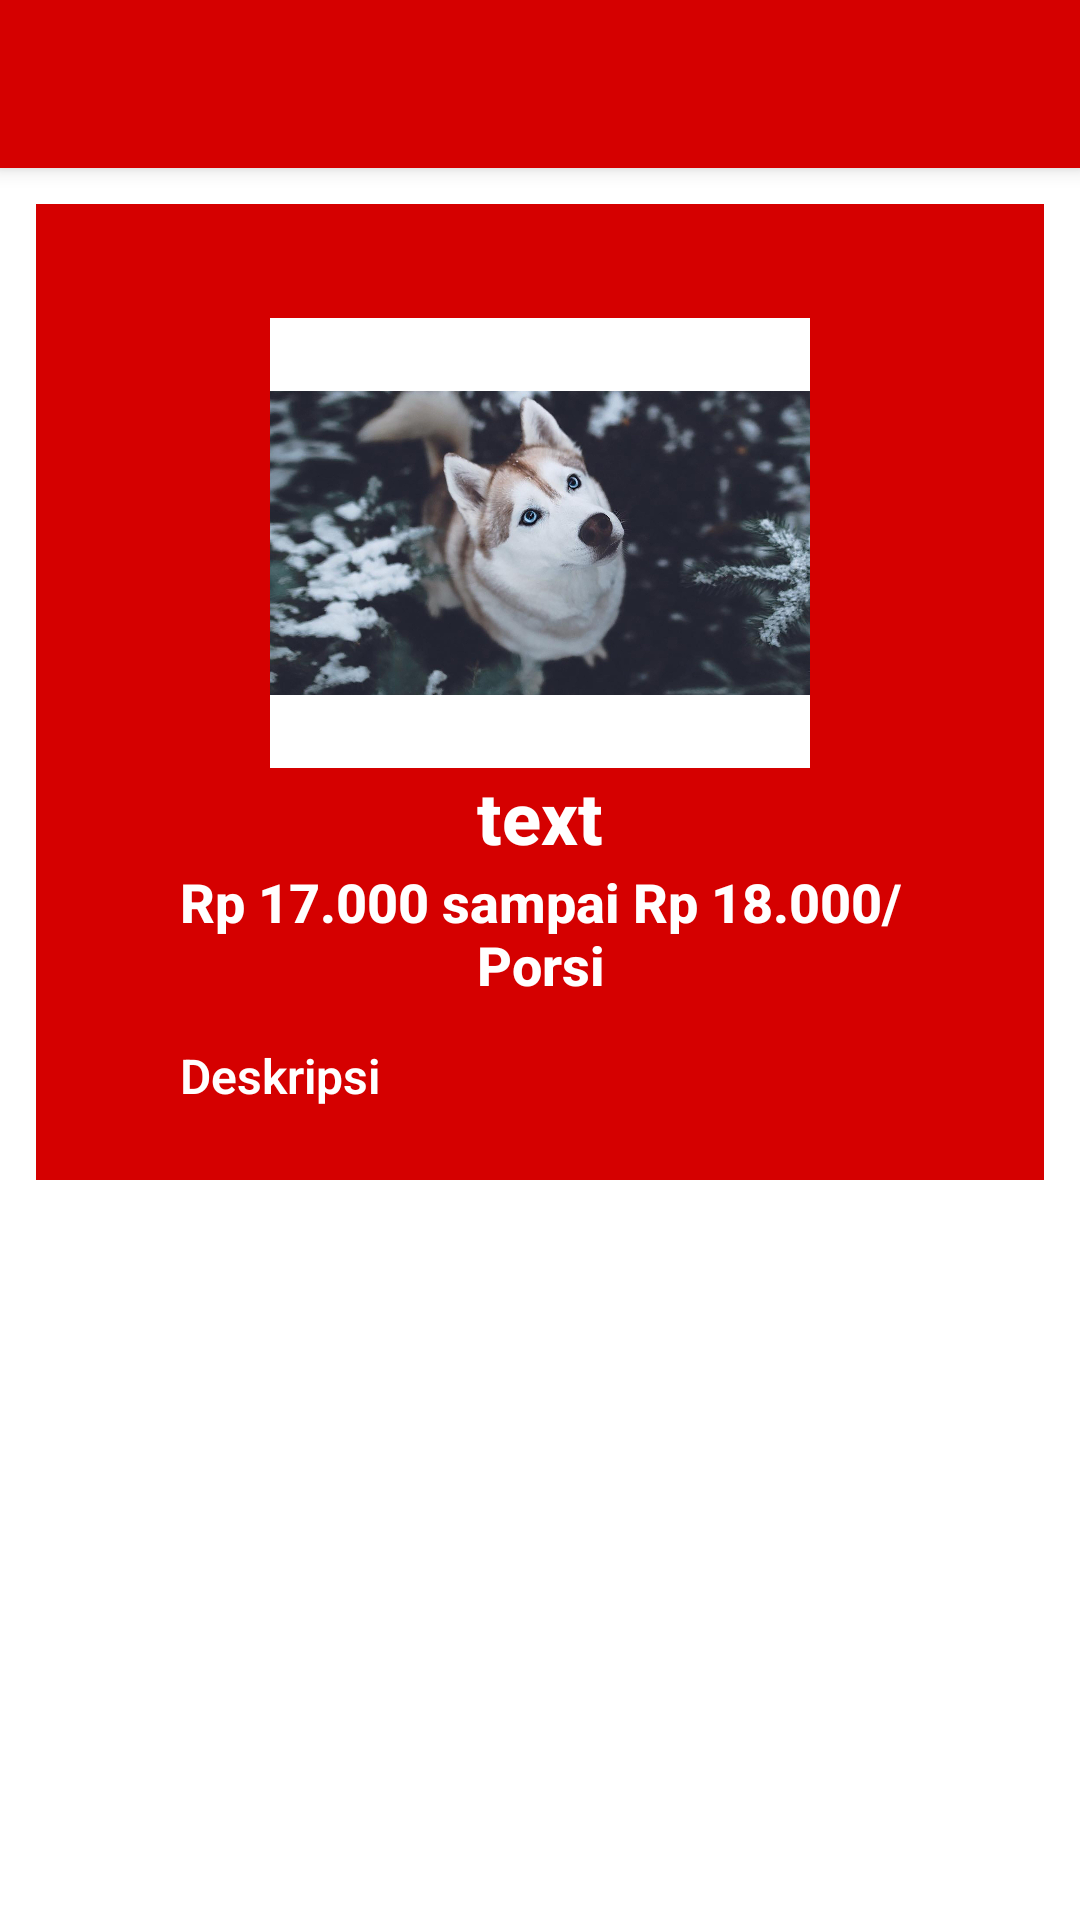

Produce the Android XML layout that renders to this screen, including the resource entries it uses.
<!-- AndroidManifest.xml: application theme Theme.MelodiaMusik -->
<!-- res/layout/gitar_activity_detail.xml -->
<?xml version="1.0" encoding="utf-8"?>
<androidx.coordinatorlayout.widget.CoordinatorLayout
    xmlns:android="http://schemas.android.com/apk/res/android"
    xmlns:app="http://schemas.android.com/apk/res-auto"
    xmlns:tools="http://schemas.android.com/tools"
    android:layout_width="match_parent"
    android:layout_height="match_parent"
    tools:context=".ui.gitar.GitarDetailActivity">

    <com.google.android.material.appbar.AppBarLayout
        android:layout_width="match_parent"
        android:layout_height="wrap_content"
        android:theme="@style/AppTheme.AppBarOverlay">

        <androidx.appcompat.widget.Toolbar
            android:id="@+id/toolbar"
            android:layout_width="match_parent"
            android:layout_height="?attr/actionBarSize"
            android:background="?attr/colorPrimary"
            app:popupTheme="@style/AppTheme.PopupOverlay" />

    </com.google.android.material.appbar.AppBarLayout>

    <include layout="@layout/gitar_content_detail" />

</androidx.coordinatorlayout.widget.CoordinatorLayout>
<!-- res/layout/gitar_content_detail.xml (included above) -->
<?xml version="1.0" encoding="utf-8"?>
<androidx.constraintlayout.widget.ConstraintLayout
    xmlns:android="http://schemas.android.com/apk/res/android"
    xmlns:app="http://schemas.android.com/apk/res-auto"
    xmlns:tools="http://schemas.android.com/tools"
    android:layout_width="match_parent"
    android:layout_height="match_parent"
    app:layout_behavior="@string/appbar_scrolling_view_behavior"
    tools:context=".ui.gitar.GitarDetailActivity"
    android:background="#FFFFFF"
    tools:showIn="@layout/gitar_activity_detail">

    <ScrollView
        android:layout_width="0dp"
        android:layout_height="0dp"
        app:layout_constraintTop_toTopOf="parent"
        app:layout_constraintStart_toStartOf="parent"
        app:layout_constraintBottom_toBottomOf="parent"
        app:layout_constraintEnd_toEndOf="parent">

        <LinearLayout
            android:layout_width="match_parent"
            android:layout_height="match_parent"
            android:orientation="vertical"
            android:layout_margin="12dp"
            android:background="@color/red"
            android:padding="6dp">

            <ImageView
                android:id="@+id/GitarPhotoDetail"
                android:layout_width="match_parent"
                android:layout_height="150dp"
                android:layout_gravity="center"
                android:layout_marginHorizontal="72dp"
                android:layout_marginTop="32dp"
                android:background="#FFFFFF"
                android:src="@drawable/me" />

            <TextView
                android:id="@+id/GitarNamaDetail"
                android:layout_width="match_parent"
                android:layout_height="wrap_content"
                android:layout_marginHorizontal="36dp"
                android:text="text"
                android:textColor="@color/whtie"
                android:textStyle="bold"
                android:textAlignment="center"
                android:textAppearance="@style/TextAppearance.AppCompat.Body2"
                android:textSize="24sp" />
            <TextView
                android:id="@+id/GitarHargaDetail"
                android:layout_width="match_parent"
                android:layout_height="wrap_content"
                android:layout_marginHorizontal="36dp"
                android:textColor="@color/whtie"
                android:textStyle="bold"
                android:text="Rp 17.000 sampai Rp 18.000/Porsi"
                android:textAlignment="center"
                android:textAppearance="@style/TextAppearance.AppCompat.Body2"
                android:textSize="18sp" />

            <TextView
                android:id="@+id/GitarDeskripsiDetail"
                android:layout_width="match_parent"
                android:layout_height="wrap_content"
                android:layout_marginHorizontal="36dp"
                android:layout_marginTop="8dp"
                android:layout_marginBottom="12dp"
                android:textColor="@color/whtie"
                android:textStyle="bold"
                android:fontFamily="sans-serif-light"
                android:padding="6dp"
                android:text="Deskripsi"
                android:justificationMode="inter_word"
                android:textAlignment="viewStart"
                android:textAppearance="@style/TextAppearance.AppCompat.Body2"
                android:textSize="16dp" />



        </LinearLayout>

    </ScrollView>

</androidx.constraintlayout.widget.ConstraintLayout>
<!-- resources referenced by this layout -->
<resources>
  <color name="red">#d50000</color>
  <color name="whtie">#ffffff</color>
  <!-- drawable me: jpg bitmap (drawable-v24, 401808 bytes) -->
  <style name="AppTheme.AppBarOverlay" parent="ThemeOverlay.AppCompat.Dark.ActionBar" />
  <style name="AppTheme.PopupOverlay" parent="ThemeOverlay.AppCompat.Light" />
  <style name="Theme.MelodiaMusik" parent="Theme.MaterialComponents.DayNight.DarkActionBar">
          
          <item name="colorPrimary">@color/purple_500</item>
          <item name="colorPrimaryVariant">@color/purple_700</item>
          <item name="colorOnPrimary">@color/purple_500</item>
          
          <item name="colorSecondary">@color/teal_200</item>
          <item name="colorSecondaryVariant">@color/teal_700</item>
          <item name="colorOnSecondary">@color/black</item>
          
          <item name="android:statusBarColor" tools:targetApi="l">?attr/colorPrimaryVariant</item>
          
      </style>
  <color name="purple_500">#d50000</color>
  <color name="purple_700">#ffffff</color>
  <color name="teal_200">#ffffff</color>
  <color name="teal_700">#ffffff</color>
  <color name="black">#ffffff</color>
</resources>
